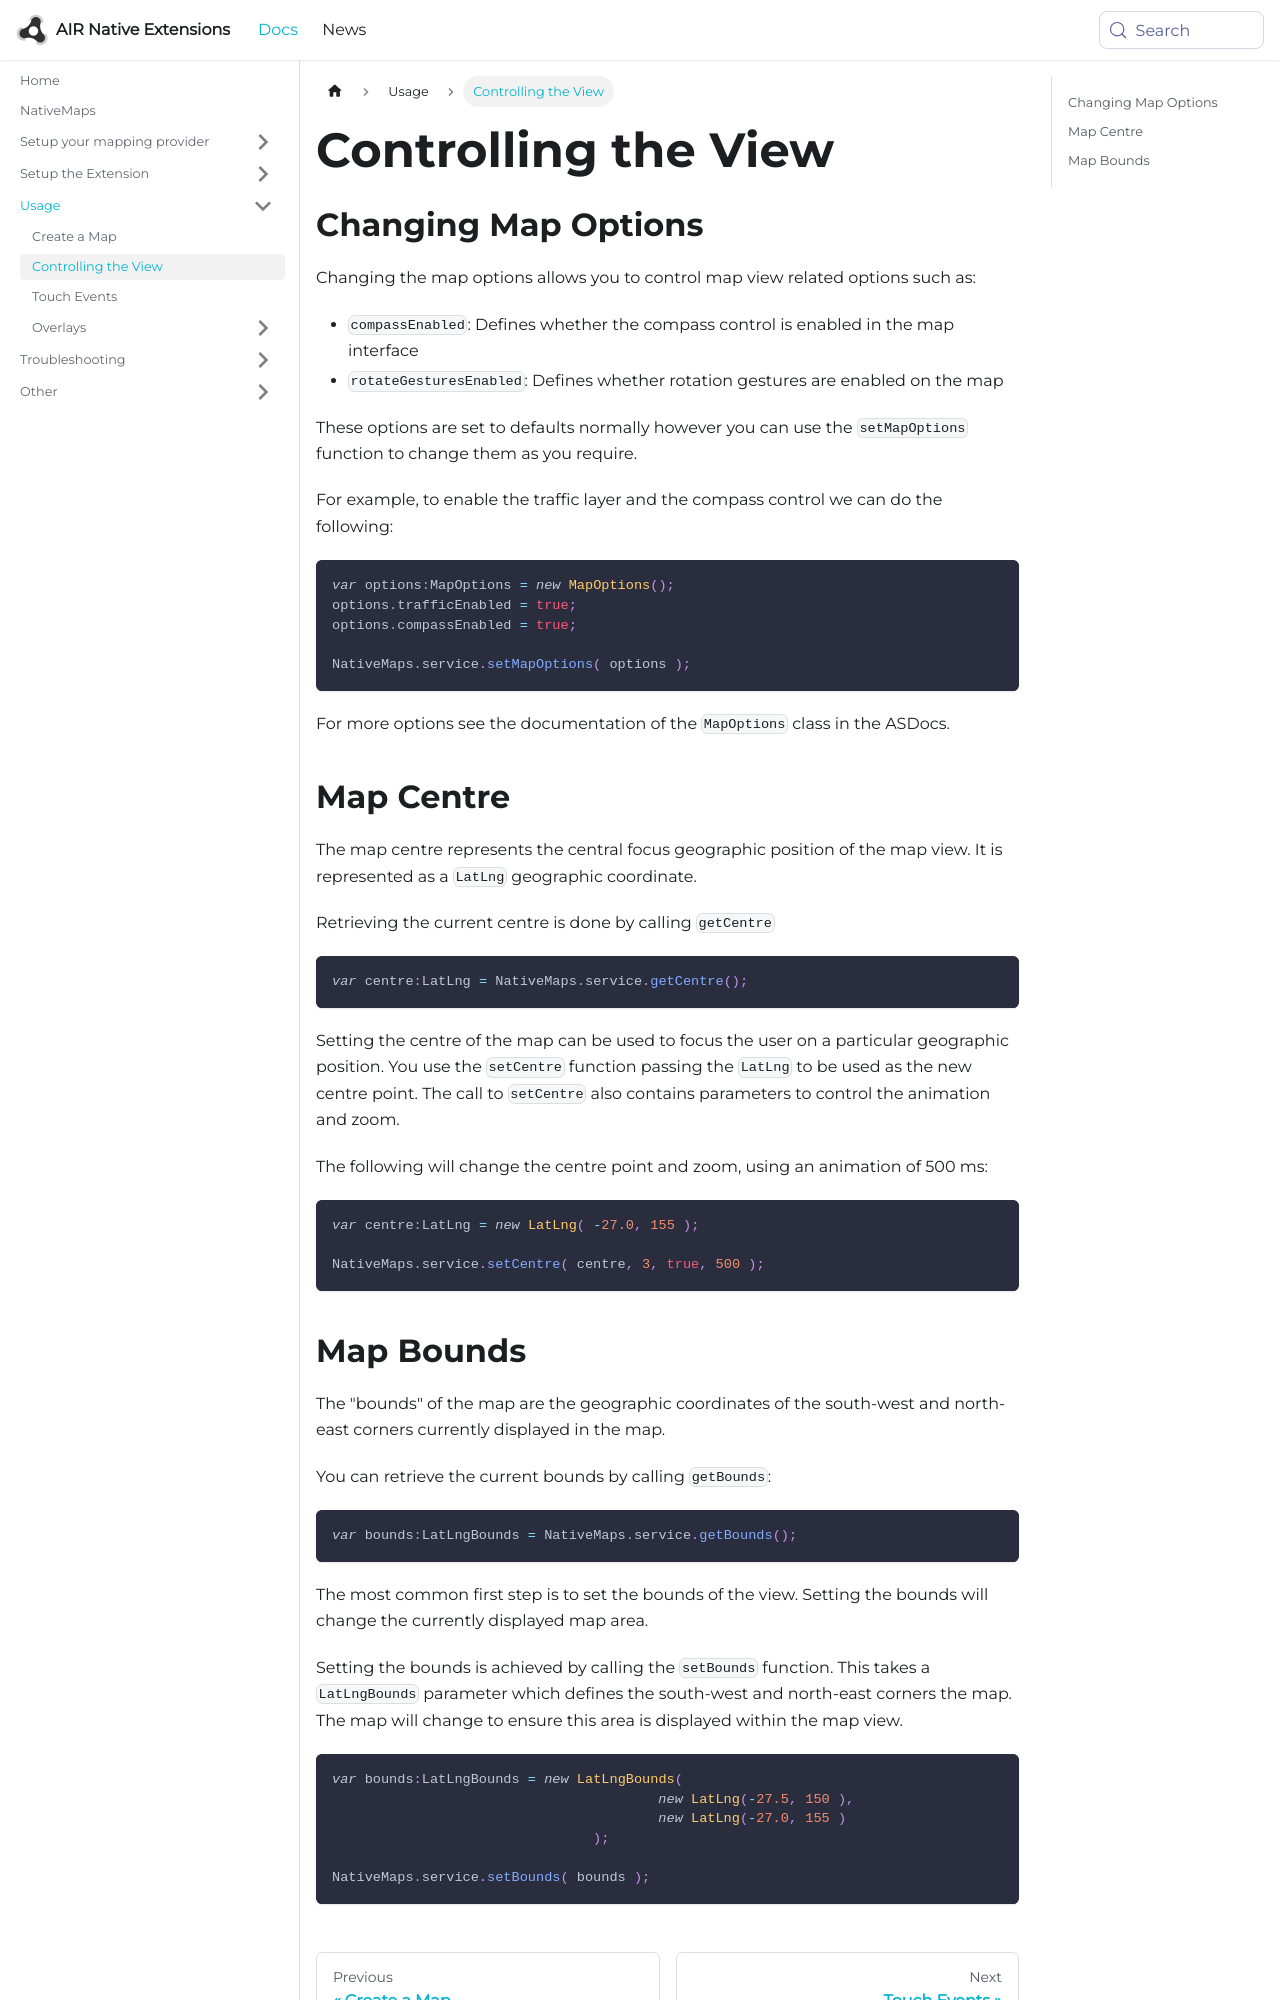

repository: airnativeextensions/nativeextensions-documentation · page: docs/nativemaps/controlling-the-view/index.html · generator: docusaurus

---
title: Controlling the View
sidebar_label: Controlling the View
---


## Changing Map Options

Changing the map options allows you to control map view related options such as:

- `compassEnabled`: Defines whether the compass control is enabled in the map interface
- `rotateGesturesEnabled`: Defines whether rotation gestures are enabled on the map

These options are set to defaults normally however you can use the `setMapOptions` function
to change them as you require. 

For example, to enable the traffic layer and the compass control we can do the following:

```actionscript
var options:MapOptions = new MapOptions();
options.trafficEnabled = true;
options.compassEnabled = true;

NativeMaps.service.setMapOptions( options );
```

For more options see the documentation of the `MapOptions` class in the ASDocs.



## Map Centre

The map centre represents the central focus geographic position of the map view.
It is represented as a `LatLng` geographic coordinate.

Retrieving the current centre is done by calling `getCentre`

```actionscript
var centre:LatLng = NativeMaps.service.getCentre();
```

Setting the centre of the map can be used to focus the user on a particular geographic position. 
You use the `setCentre` function passing the `LatLng` to be used as the new centre point.
The call to `setCentre` also contains parameters to control the animation and zoom.

The following will change the centre point and zoom, using an animation of 500 ms:

```actionscript
var centre:LatLng = new LatLng( -27.0, 155 );

NativeMaps.service.setCentre( centre, 3, true, 500 );
```
